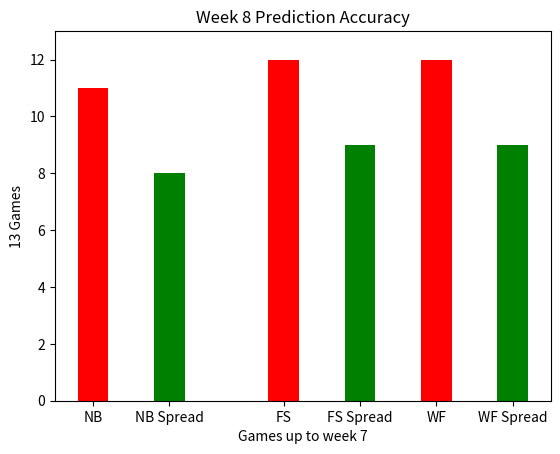

The matplotlib source for this figure:
import matplotlib.pyplot as plt



# x-coordinates of left sides of bars
left = [1, 3, 6, 8, 10, 12]

# heights of bars
height = [11, 8, 12, 9, 12, 9]

# labels for bars
tick_label = ['NB', "NB Spread", "FS", "FS Spread", 'WF', "WF Spread"]

# plotting a bar chart
plt.bar(left, height, tick_label=tick_label,
        width=0.8, color=['red', 'green'])
plt.ylim(0,13)
plt.xlim(0,13)
# naming the x-axis
plt.xlabel('Games up to week 7')
# naming the y-axis
plt.ylabel('13 Games')
# plot title
plt.title('Week 8 Prediction Accuracy')

# function to show the plot
plt.show()